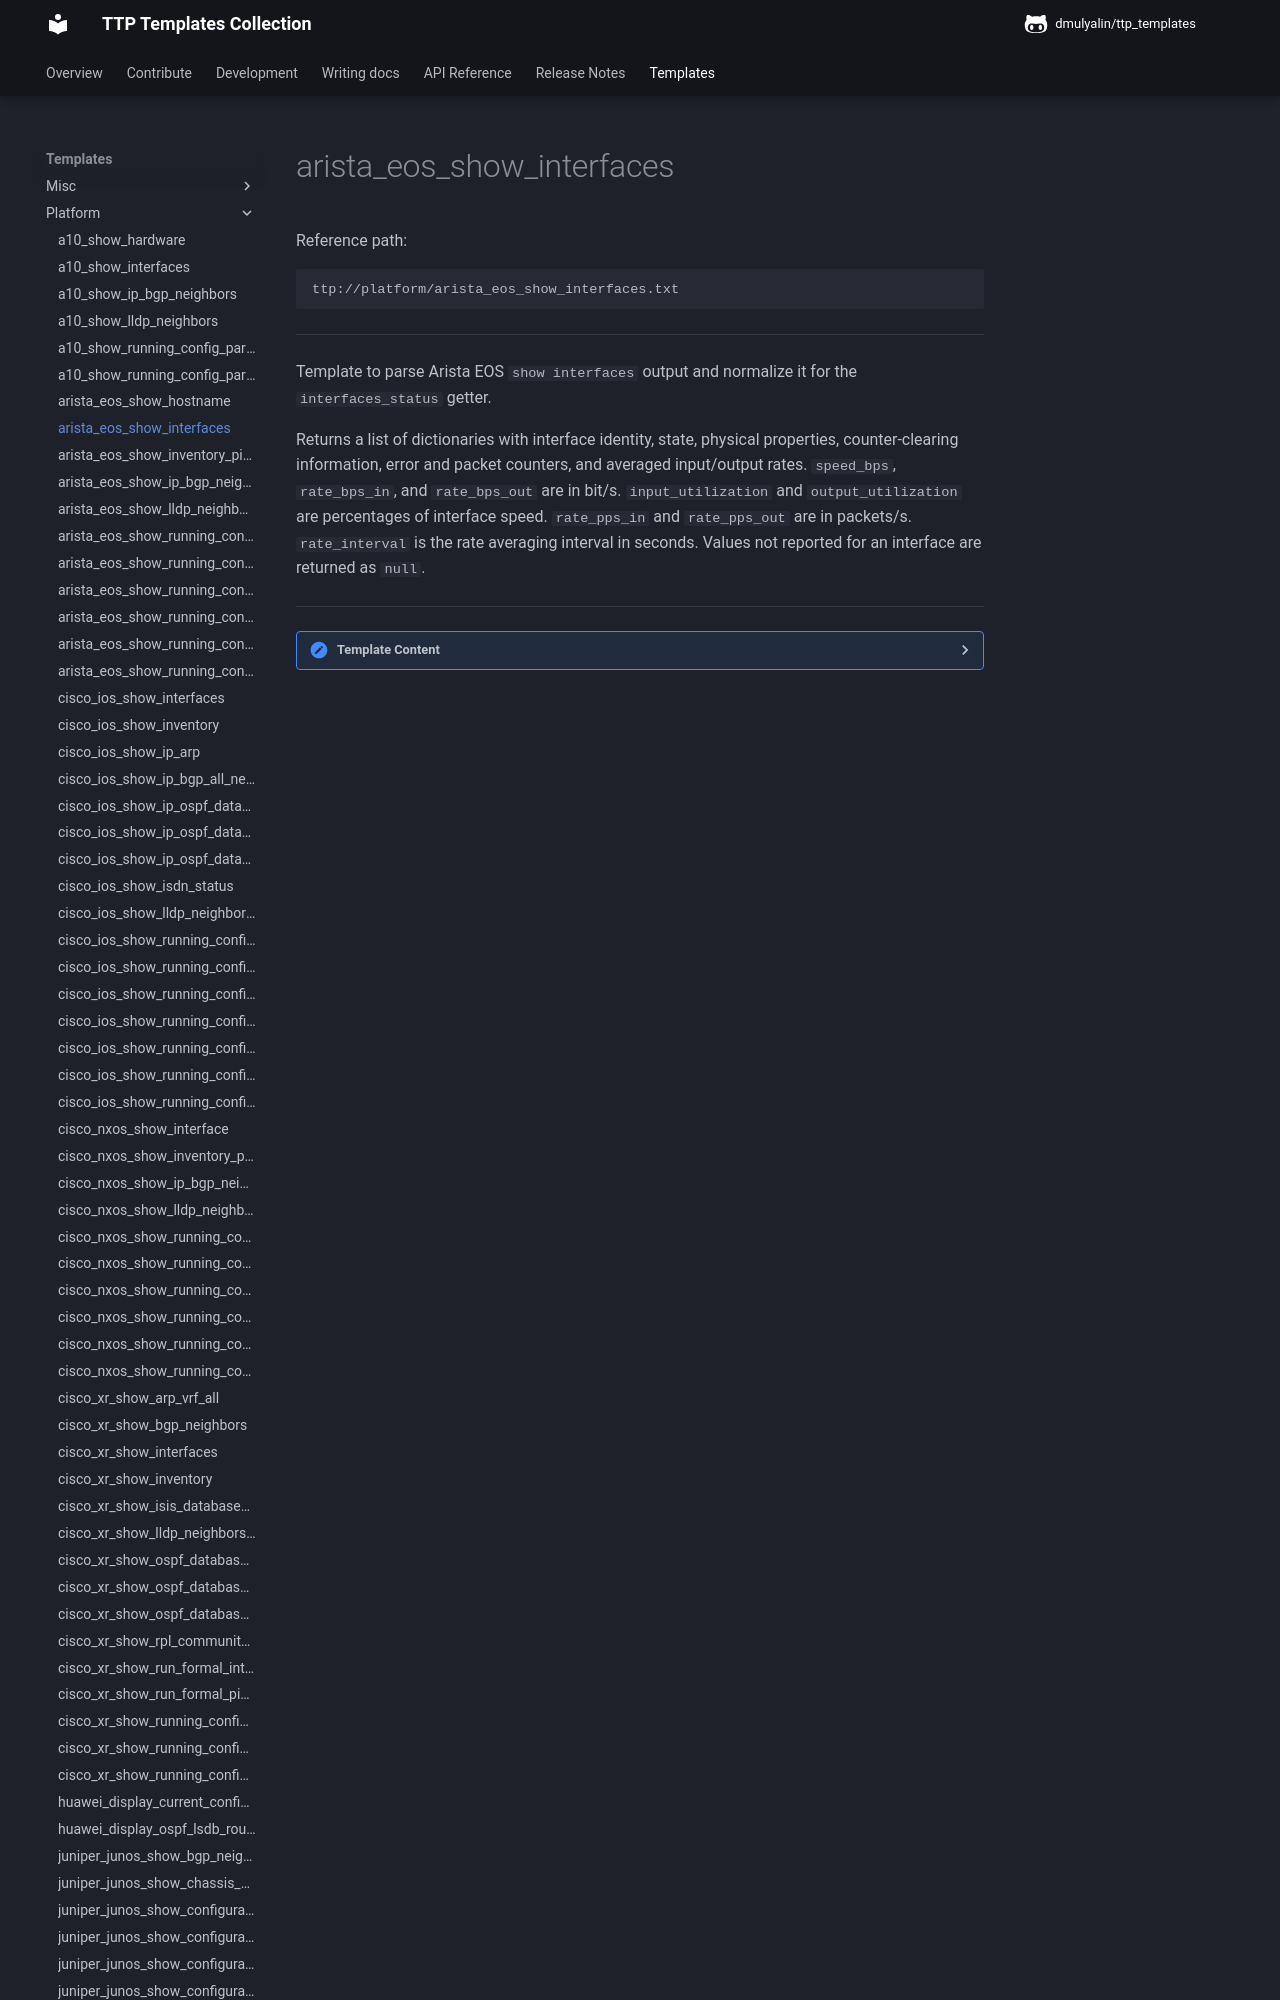

repository: dmulyalin/ttp_templates · page: ttp_templates/platform.arista_eos_show_interfaces/index.html · generator: mkdocs

Reference path:
```
ttp://platform/arista_eos_show_interfaces.txt
```

---



Template to parse Arista EOS `show interfaces` output and normalize it for the
`interfaces_status` getter.

Returns a list of dictionaries with interface identity, state, physical
properties, counter-clearing information, error and packet counters, and
averaged input/output rates. `speed_bps`, `rate_bps_in`, and `rate_bps_out`
are in bit/s. `input_utilization` and `output_utilization` are percentages of
interface speed. `rate_pps_in` and `rate_pps_out` are in packets/s.
`rate_interval` is the rate averaging interval in seconds. Values not reported
for an interface are returned as `null`.



---

<details><summary>Template Content</summary>
```
<template name="arista_eos_interfaces_status" results="per_template">
<doc>
Template to parse Arista EOS 'show interfaces' output and normalize it for the
'interfaces_status' getter.

Returns a list of dictionaries with interface identity, state, physical
properties, counter-clearing information, error and packet counters, and
averaged input/output rates. 'speed_bps', 'rate_bps_in', and 'rate_bps_out'
are in bit/s. 'input_utilization' and 'output_utilization' are percentages of
interface speed. 'rate_pps_in' and 'rate_pps_out' are in packets/s.
'rate_interval' is the rate averaging interval in seconds. Values not reported
for an interface are returned as 'null'.
</doc>

<input>
commands = [
    "show interfaces"
]
platform = [
    "arista_eos", # scrapli and netmiko
    "eos", # NAPALM
]
</input>

<macro>
def transform_interfaces_to_status_records(payload):
    from ttp_templates.utils.arista_eos_process_show_interfaces import transform_interfaces_status

    return transform_interfaces_status(payload)
</macro>
